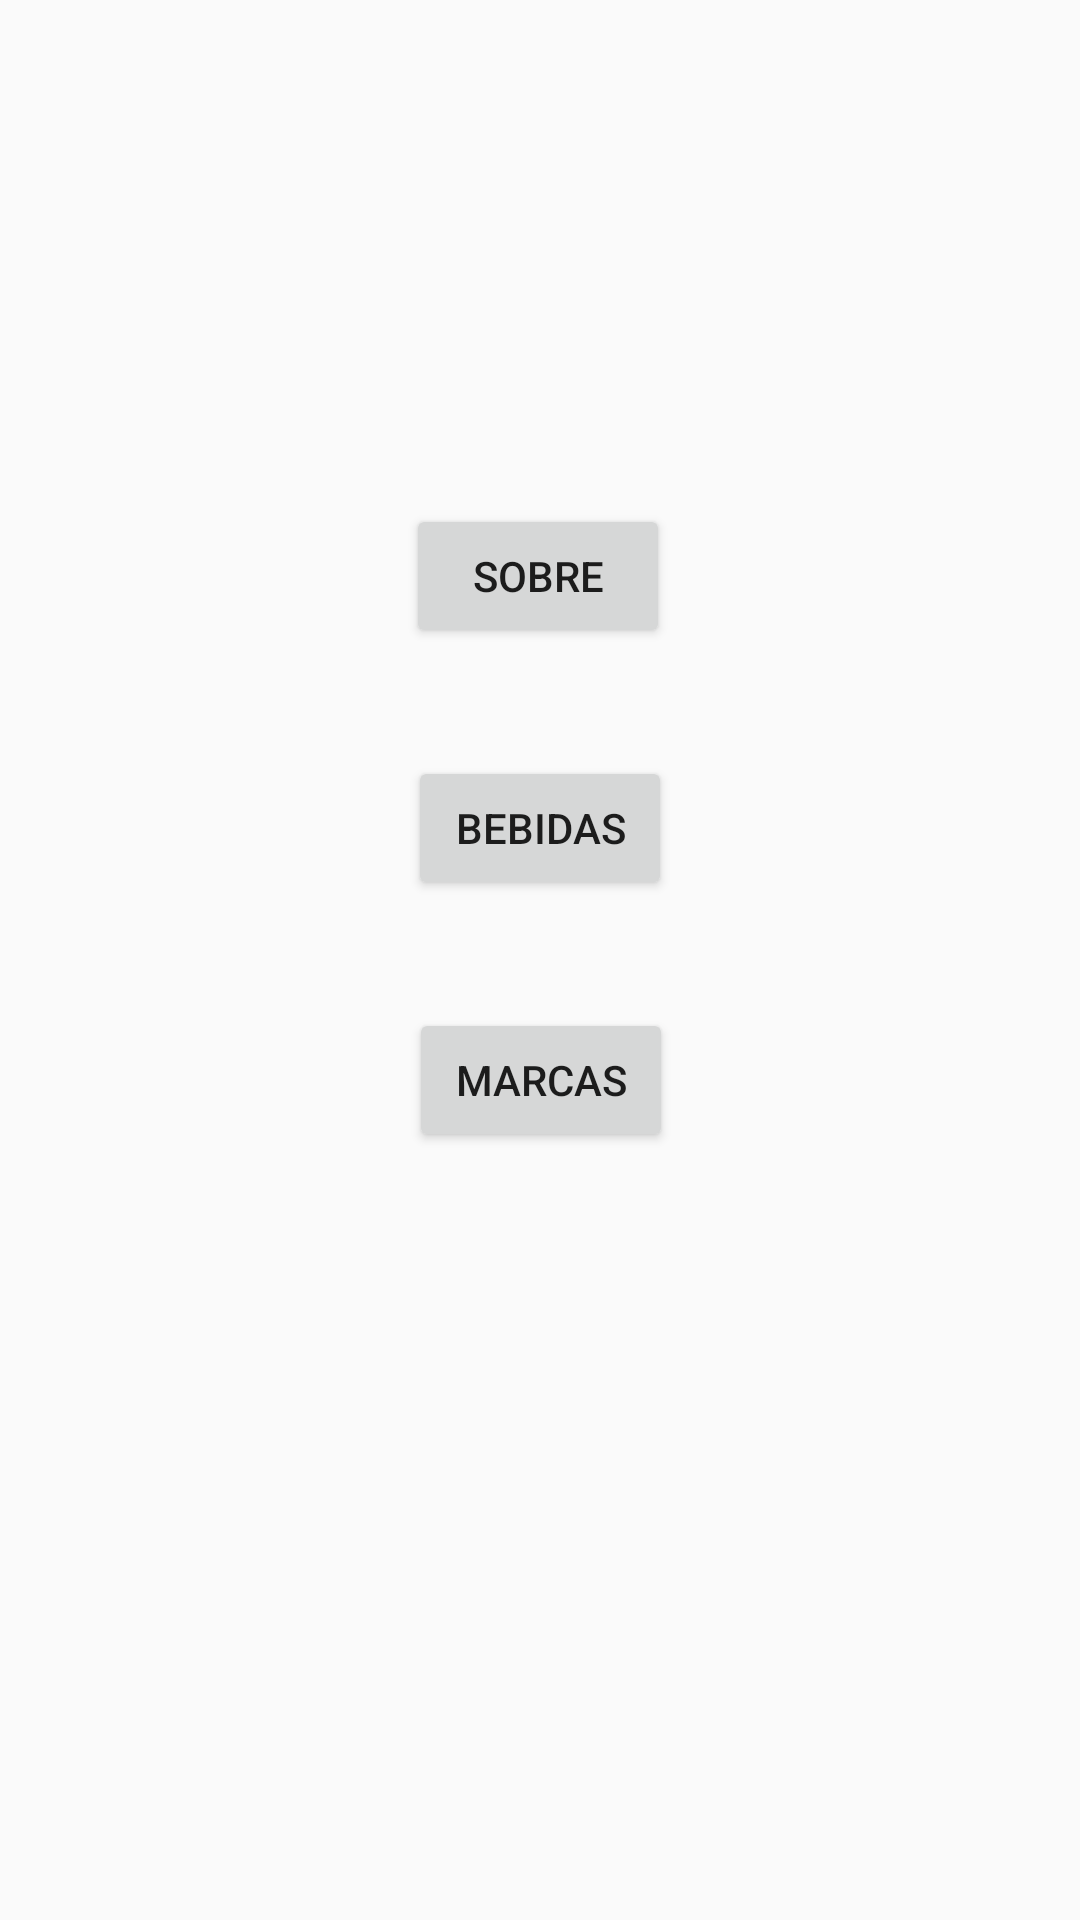

Reconstruct the res/layout file that produces this screen, plus the resources it refers to.
<!-- AndroidManifest.xml: application theme Theme.Bebidas -->
<!-- res/layout/fragment_menu_principal.xml -->
<?xml version="1.0" encoding="utf-8"?>
<androidx.constraintlayout.widget.ConstraintLayout xmlns:android="http://schemas.android.com/apk/res/android"
    xmlns:app="http://schemas.android.com/apk/res-auto"
    xmlns:tools="http://schemas.android.com/tools"
    android:layout_width="match_parent"
    android:layout_height="match_parent"
    tools:context=".MenuPrincipalFragment">

    <Button
        android:id="@+id/button_marcas"
        android:layout_width="wrap_content"
        android:layout_height="wrap_content"
        android:layout_marginTop="36dp"
        android:text="@string/buttonMarcas"
        app:layout_constraintEnd_toEndOf="parent"
        app:layout_constraintHorizontal_bias="0.501"
        app:layout_constraintStart_toStartOf="parent"
        app:layout_constraintTop_toBottomOf="@+id/button_bebidas" />

    <Button
        android:id="@+id/button_sobre"
        android:layout_width="wrap_content"
        android:layout_height="wrap_content"
        android:layout_marginTop="168dp"
        android:text="@string/sobre"
        app:layout_constraintEnd_toEndOf="parent"
        app:layout_constraintHorizontal_bias="0.498"
        app:layout_constraintStart_toStartOf="parent"
        app:layout_constraintTop_toTopOf="parent" />

    <Button
        android:id="@+id/button_bebidas"
        android:layout_width="wrap_content"
        android:layout_height="wrap_content"
        android:layout_marginTop="36dp"
        android:text="@string/buttonBebidas"
        app:layout_constraintEnd_toEndOf="parent"
        app:layout_constraintStart_toStartOf="parent"
        app:layout_constraintTop_toBottomOf="@+id/button_sobre" />
</androidx.constraintlayout.widget.ConstraintLayout>
<!-- resources referenced by this layout -->
<resources>
  <string name="buttonBebidas">Bebidas</string>
  <string name="buttonMarcas">Marcas</string>
  <string name="sobre">Sobre</string>
  <style name="Theme.Bebidas" parent="Theme.AppCompat.Light.DarkActionBar">
          
          <item name="colorPrimary">@color/purple_500</item>
          <item name="colorPrimaryDark">@color/purple_700</item>
          <item name="colorAccent">@color/teal_200</item>
          
      </style>
  <color name="purple_500">#FF6200EE</color>
  <color name="purple_700">#FF3700B3</color>
  <color name="teal_200">#FF03DAC5</color>
</resources>
